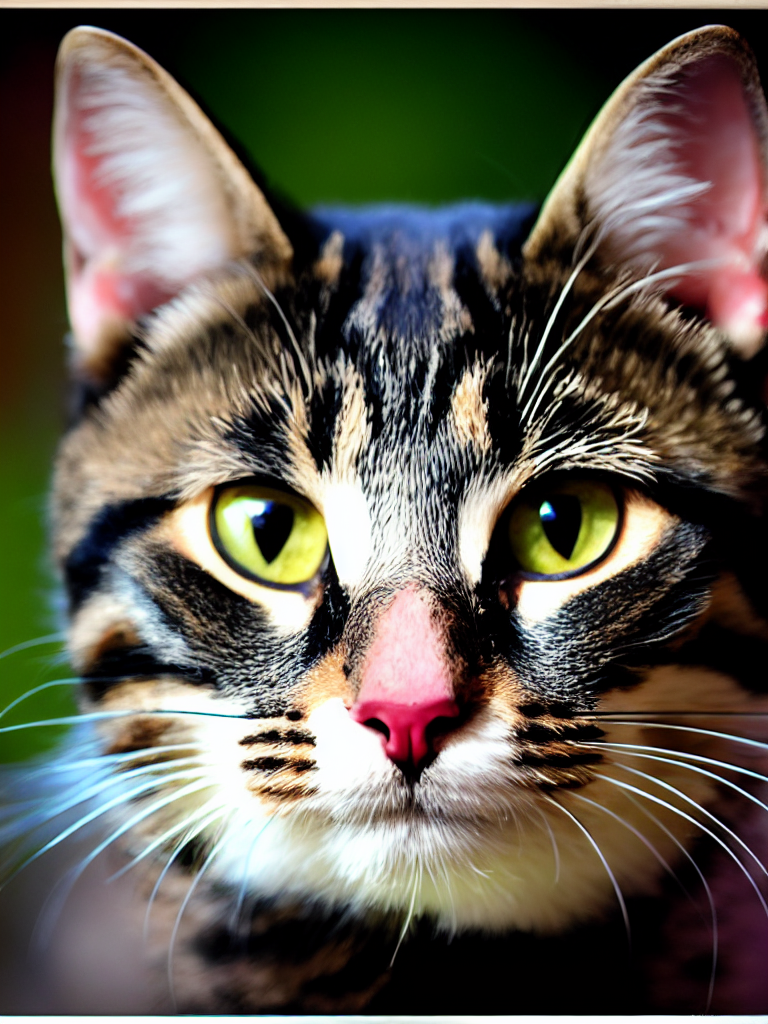
Generation parameters embedded in this image by AUTOMATIC1111 Stable Diffusion web UI or a fork of it (Forge, ...) (PNG 'parameters' text chunk):
1 cat
Negative prompt: out of frame,(worst quality, low quality, normal quality:2),text,bad eyes,weird eyes closed eyes,badhandv4:0.8,OverallDetail,render,bad quality,worst quality,signature,watermark,extra limbs,
Steps: 20, Sampler: DPM++ SDE Karras, CFG scale: 7, Seed: 2617670965, Size: 384x512, Model hash: 6ce0161689, Model: v1-5-pruned-emaonly, Denoising strength: 0.35, Hires upscale: 2, Hires upscaler: R-ESRGAN 4x+, Version: v1.6.0